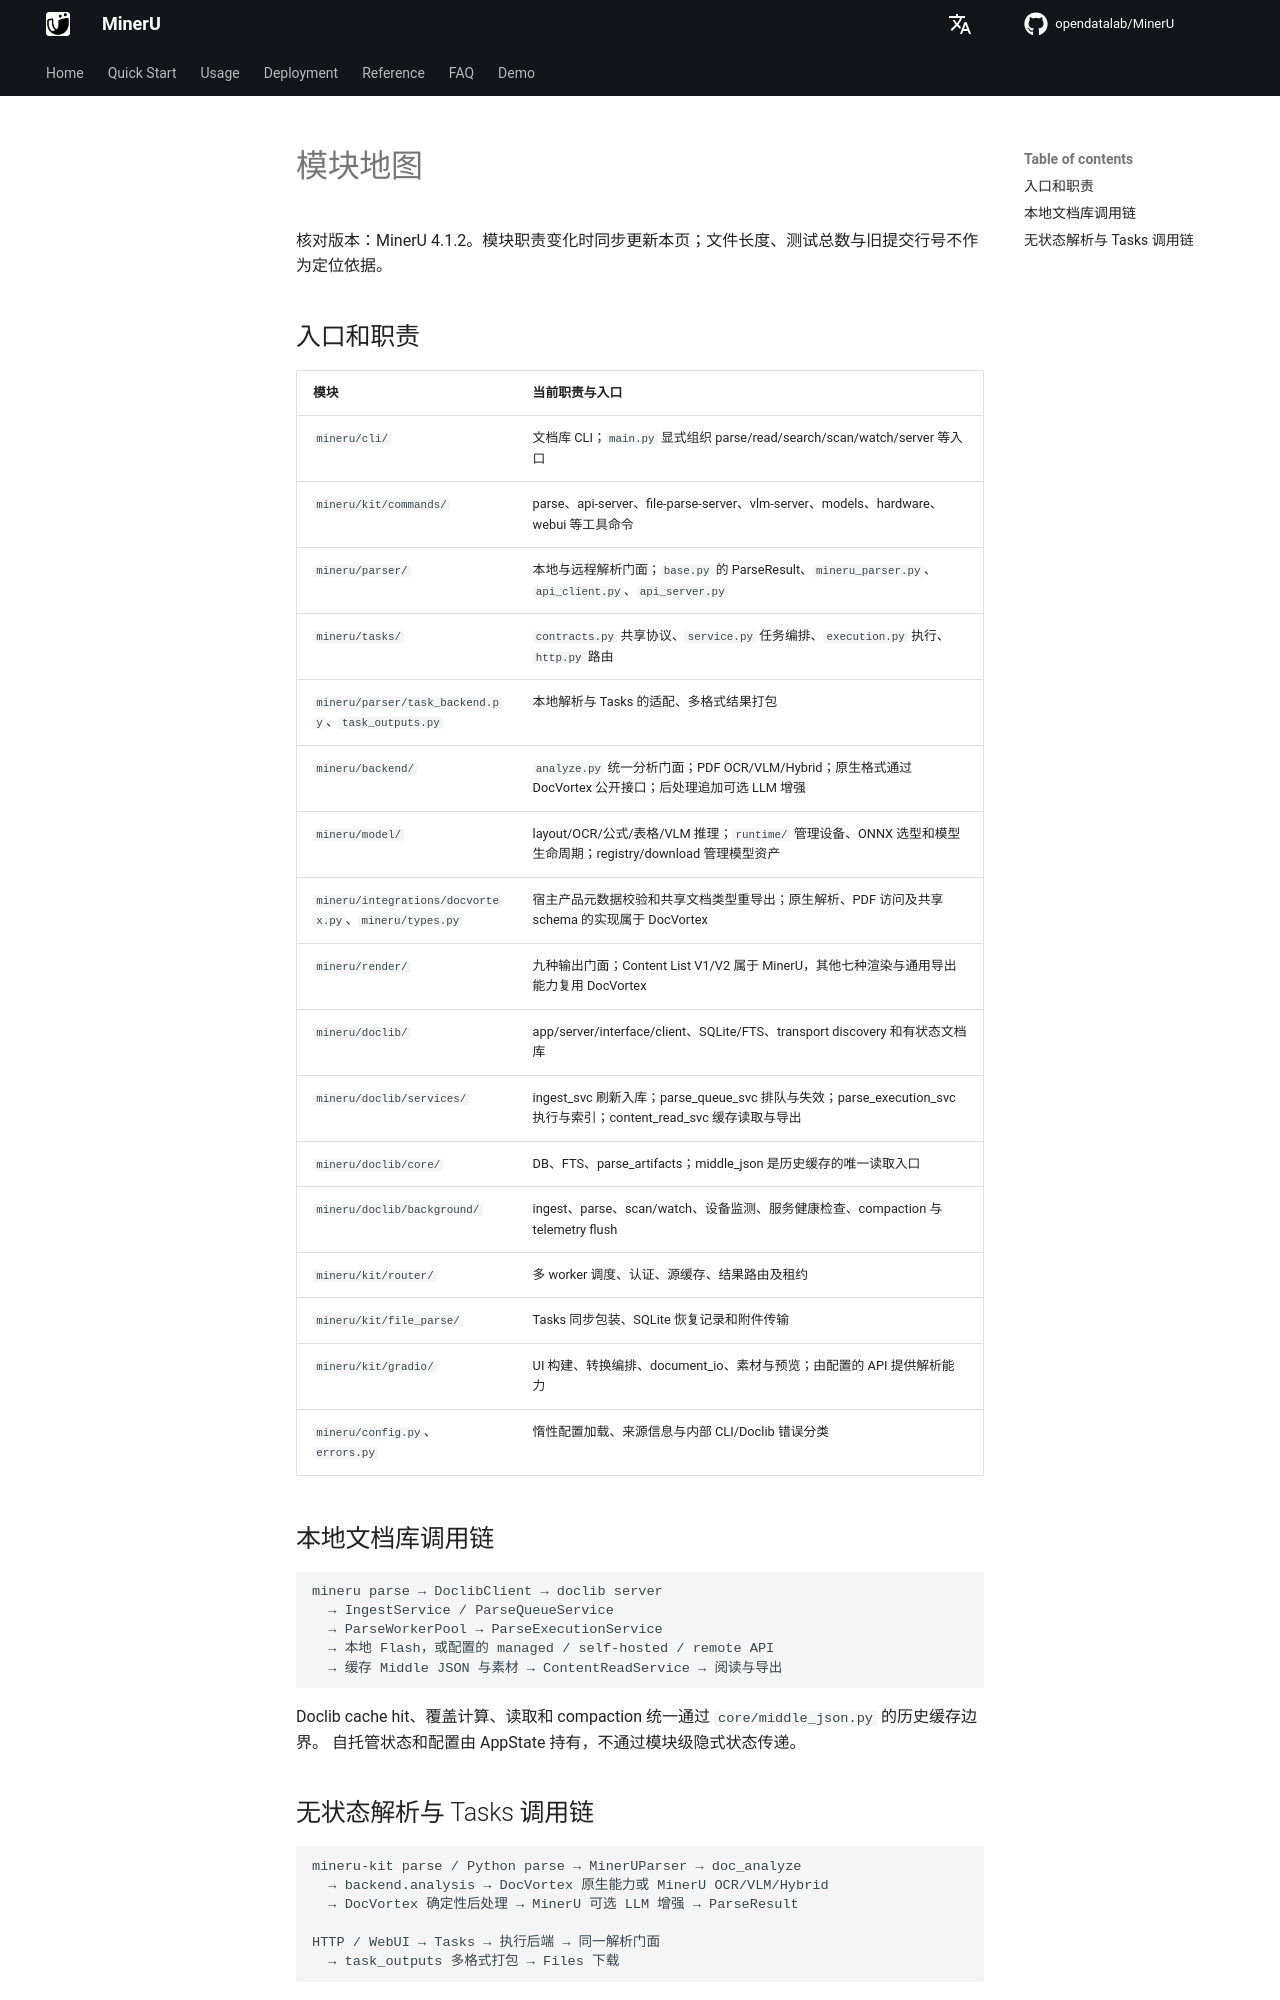

repository: opendatalab/MinerU · page: next/code-map/index.html · generator: mkdocs

# 模块地图

核对版本：MinerU 4.1.2。模块职责变化时同步更新本页；文件长度、测试总数与旧提交行号不作为定位依据。

## 入口和职责

| 模块 | 当前职责与入口 |
|---|---|
| `mineru/cli/` | 文档库 CLI；`main.py` 显式组织 parse/read/search/scan/watch/server 等入口 |
| `mineru/kit/commands/` | parse、api-server、file-parse-server、vlm-server、models、hardware、webui 等工具命令 |
| `mineru/parser/` | 本地与远程解析门面；`base.py` 的 ParseResult、`mineru_parser.py`、`api_client.py`、`api_server.py` |
| `mineru/tasks/` | `contracts.py` 共享协议、`service.py` 任务编排、`execution.py` 执行、`http.py` 路由 |
| `mineru/parser/task_backend.py`、`task_outputs.py` | 本地解析与 Tasks 的适配、多格式结果打包 |
| `mineru/backend/` | `analyze.py` 统一分析门面；PDF OCR/VLM/Hybrid；原生格式通过 DocVortex 公开接口；后处理追加可选 LLM 增强 |
| `mineru/model/` | layout/OCR/公式/表格/VLM 推理；`runtime/` 管理设备、ONNX 选型和模型生命周期；registry/download 管理模型资产 |
| `mineru/integrations/docvortex.py`、`mineru/types.py` | 宿主产品元数据校验和共享文档类型重导出；原生解析、PDF 访问及共享 schema 的实现属于 DocVortex |
| `mineru/render/` | 九种输出门面；Content List V1/V2 属于 MinerU，其他七种渲染与通用导出能力复用 DocVortex |
| `mineru/doclib/` | app/server/interface/client、SQLite/FTS、transport discovery 和有状态文档库 |
| `mineru/doclib/services/` | ingest_svc 刷新入库；parse_queue_svc 排队与失效；parse_execution_svc 执行与索引；content_read_svc 缓存读取与导出 |
| `mineru/doclib/core/` | DB、FTS、parse_artifacts；middle_json 是历史缓存的唯一读取入口 |
| `mineru/doclib/background/` | ingest、parse、scan/watch、设备监测、服务健康检查、compaction 与 telemetry flush |
| `mineru/kit/router/` | 多 worker 调度、认证、源缓存、结果路由及租约 |
| `mineru/kit/file_parse/` | Tasks 同步包装、SQLite 恢复记录和附件传输 |
| `mineru/kit/gradio/` | UI 构建、转换编排、document_io、素材与预览；由配置的 API 提供解析能力 |
| `mineru/config.py`、`errors.py` | 惰性配置加载、来源信息与内部 CLI/Doclib 错误分类 |

## 本地文档库调用链

```text
mineru parse → DoclibClient → doclib server
  → IngestService / ParseQueueService
  → ParseWorkerPool → ParseExecutionService
  → 本地 Flash，或配置的 managed / self-hosted / remote API
  → 缓存 Middle JSON 与素材 → ContentReadService → 阅读与导出
```

Doclib cache hit、覆盖计算、读取和 compaction 统一通过 `core/middle_json.py` 的历史缓存边界。
自托管状态和配置由 AppState 持有，不通过模块级隐式状态传递。
